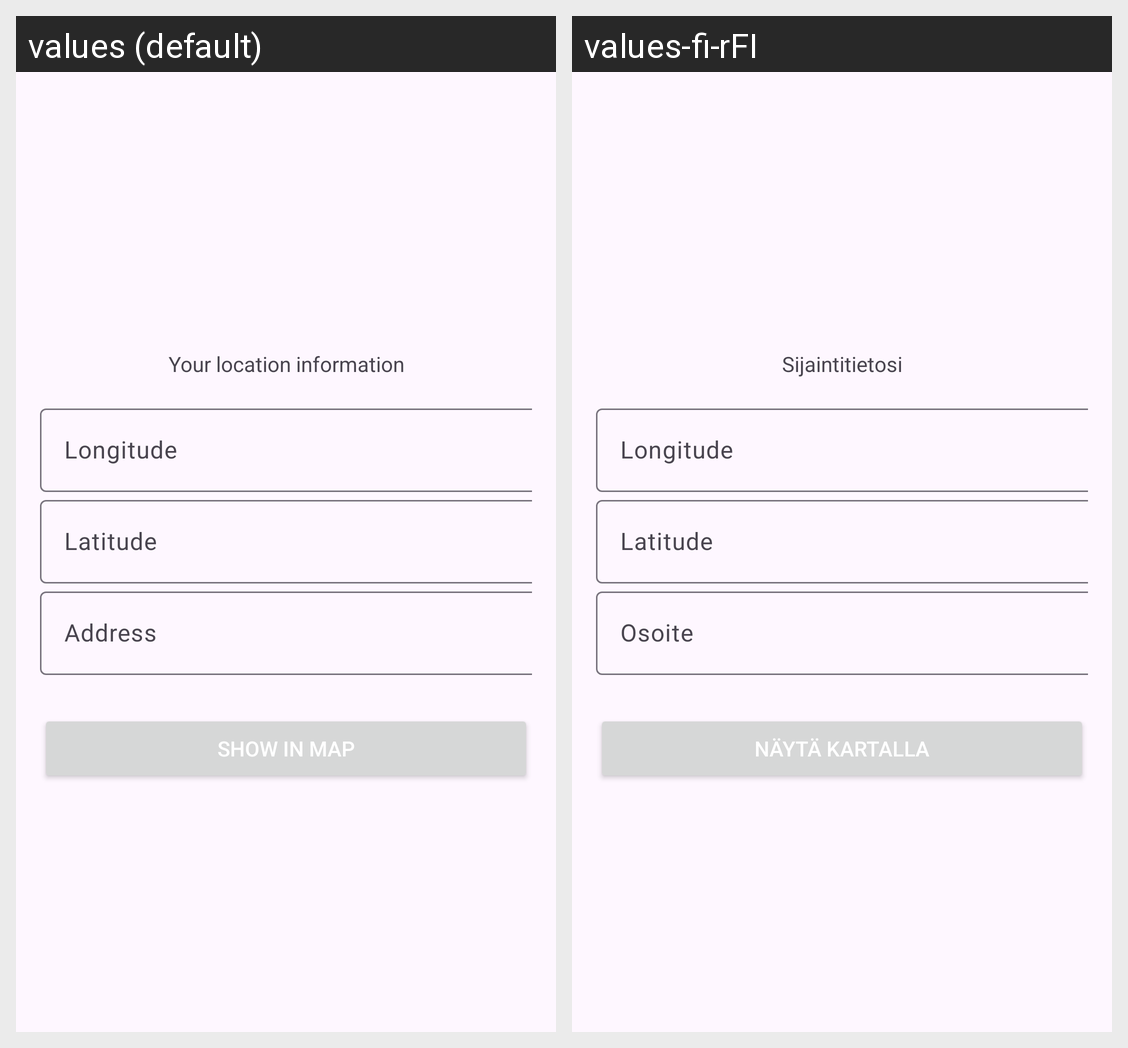

The same Android screen rendered under two of its app's locales, left to right. List the strings drawn on it with the default value and each locale's translation.
Android screen res/layout/fragment_dashboard.xml rendered under 2 locales, left to right: values (default), values-fi-rFI. Device: Nexus 5 (rendered at 1080×1920; each locale shown at half size, 540×960, under a caption strip naming it); theme Theme.Javakurssi.
Strings drawn on this screen, with the default value and each locale's value (text and hints the layout hard-codes, and strings that could not be matched under every locale, appear in the picture but are not listed):

locationInfo
  values: Your location information
  values-fi-rFI: Sijaintitietosi

longitude
  values: Longitude
  values-fi-rFI: Longitude

latitude
  values: Latitude
  values-fi-rFI: Latitude

address
  values: Address
  values-fi-rFI: Osoite

show
  values: Show in map
  values-fi-rFI: Näytä kartalla
